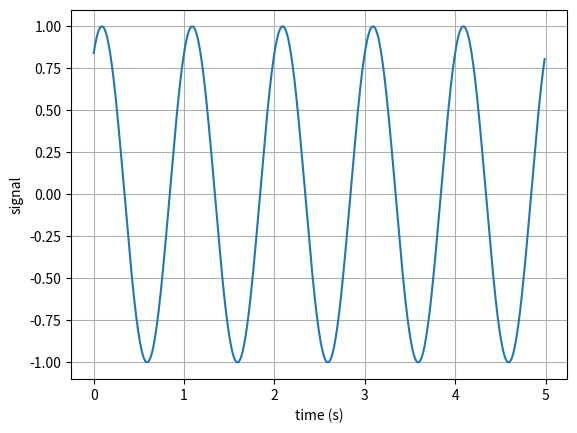

Python code for this plot:
#!/usr/bin/python
import math
import csv
import matplotlib.pyplot as pyplot
import numpy

t_max = 5
fp = 100
SUBSTRACT = 0
ADD = 1
MULTIPLICATE = 2

def simple_tone(a, f, phi):
    points = []
    w = 2 * math.pi * f
    global t_max, fp
    times = []
    t = 1.0/fp
    for time in numpy.arange(0, t_max, t):
        times.append(time)
        point_val = a * math.sin(w * time + phi)
        points.append(point_val)
    return times, points

def operations(a1, a2, f1, f2, phi1, phi2, op_type):
    w1 = 2 * math.pi * f1
    w2 = 2 * math.pi * f2
    global t_max, fp
    t = 1.0/fp
    times = []
    sin_sum = []
    for time in numpy.arange(0, t_max, t):
        times.append(time)
        if ADD == op_type:
            point_val = a1 * math.sin(w1 * time + phi1) + a2 * math.sin(w2 * time + phi2)
        elif SUBSTRACT == op_type:
            point_val = a1 * math.sin(w1 * time + phi1) - a2 * math.sin(w2 * time + phi2)
        elif MULTIPLICATE == op_type:
            point_val = a1 * math.sin(w1 * time + phi1) * a2 * math.sin(w2 * time + phi2)
        sin_sum.append(point_val)
    return times, sin_sum

def main():
    xs, ys = simple_tone(1, 1, 1)
    #xs, ys = operations(1, 2, 1, 2, 1, 2, SUBSTRACT)
    '''with open('signals.csv', 'wb') as csv_file:
        writer = csv.writer(csv_file)
        for point in xs, ys:
            writer.writerow(point)'''
    pyplot.plot(xs, ys)
    pyplot.xlabel('time (s)')
    pyplot.ylabel('signal')
    pyplot.grid(True)
    pyplot.savefig("signal.png")

if __name__ == "__main__":
    main()
